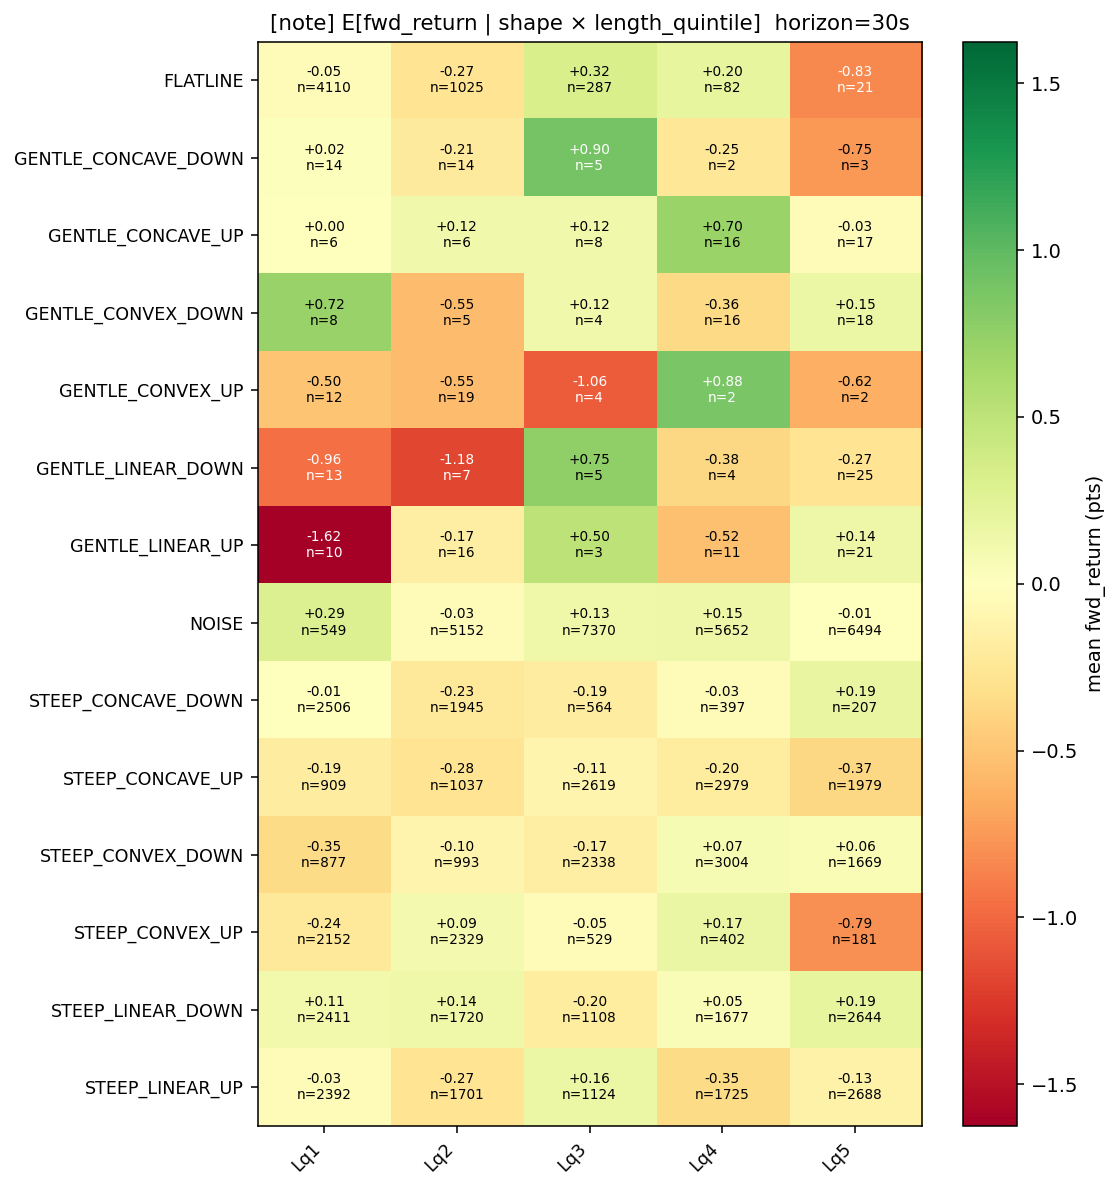

The data file committed next to this chart (first rows):
shape, Lq1, Lq2, Lq3, Lq4, Lq5
FLATLINE, -0.0455, -0.268, 0.3179, 0.1951, -0.8333
GENTLE_CONCAVE_DOWN, 0.01786, -0.2143, 0.9, -0.25, -0.75
GENTLE_CONCAVE_UP, 0.0, 0.125, 0.125, 0.7031, -0.02941
GENTLE_CONVEX_DOWN, 0.7188, -0.55, 0.125, -0.3594, 0.1528
GENTLE_CONVEX_UP, -0.5, -0.5526, -1.062, 0.875, -0.625
GENTLE_LINEAR_DOWN, -0.9615, -1.179, 0.75, -0.375, -0.27
GENTLE_LINEAR_UP, -1.625, -0.1719, 0.5, -0.5227, 0.1429
NOISE, 0.2878, -0.03067, 0.1313, 0.151, -0.01213
STEEP_CONCAVE_DOWN, -0.006085, -0.2272, -0.1897, -0.03338, 0.1896
STEEP_CONCAVE_UP, -0.1881, -0.2763, -0.1102, -0.1986, -0.3734
STEEP_CONVEX_DOWN, -0.3483, -0.1025, -0.1657, 0.06674, 0.06201
STEEP_CONVEX_UP, -0.2368, 0.08952, -0.04915, 0.1716, -0.7873
STEEP_LINEAR_DOWN, 0.1106, 0.1394, -0.1992, 0.04994, 0.1946
STEEP_LINEAR_UP, -0.03177, -0.2703, 0.1564, -0.35, -0.1335
